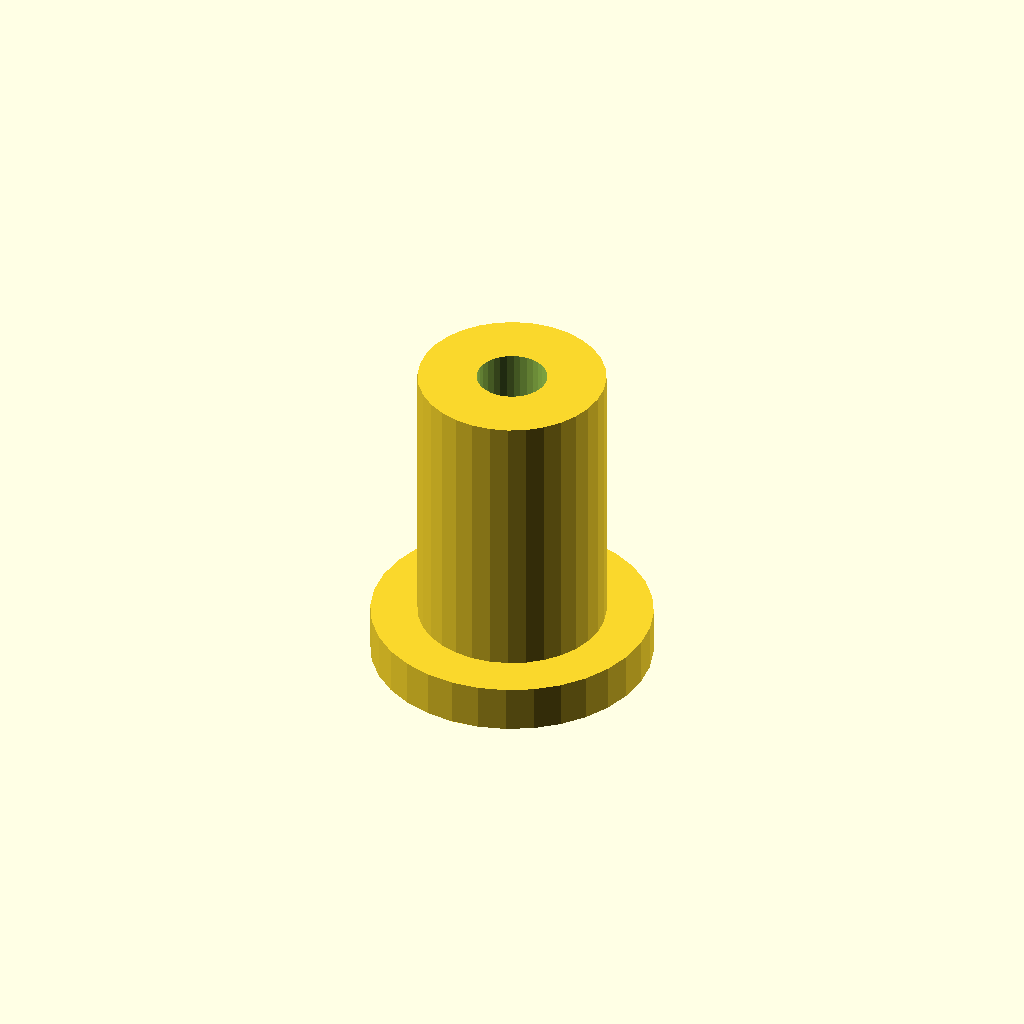
Cell 1: rendered with the file's own defaults.
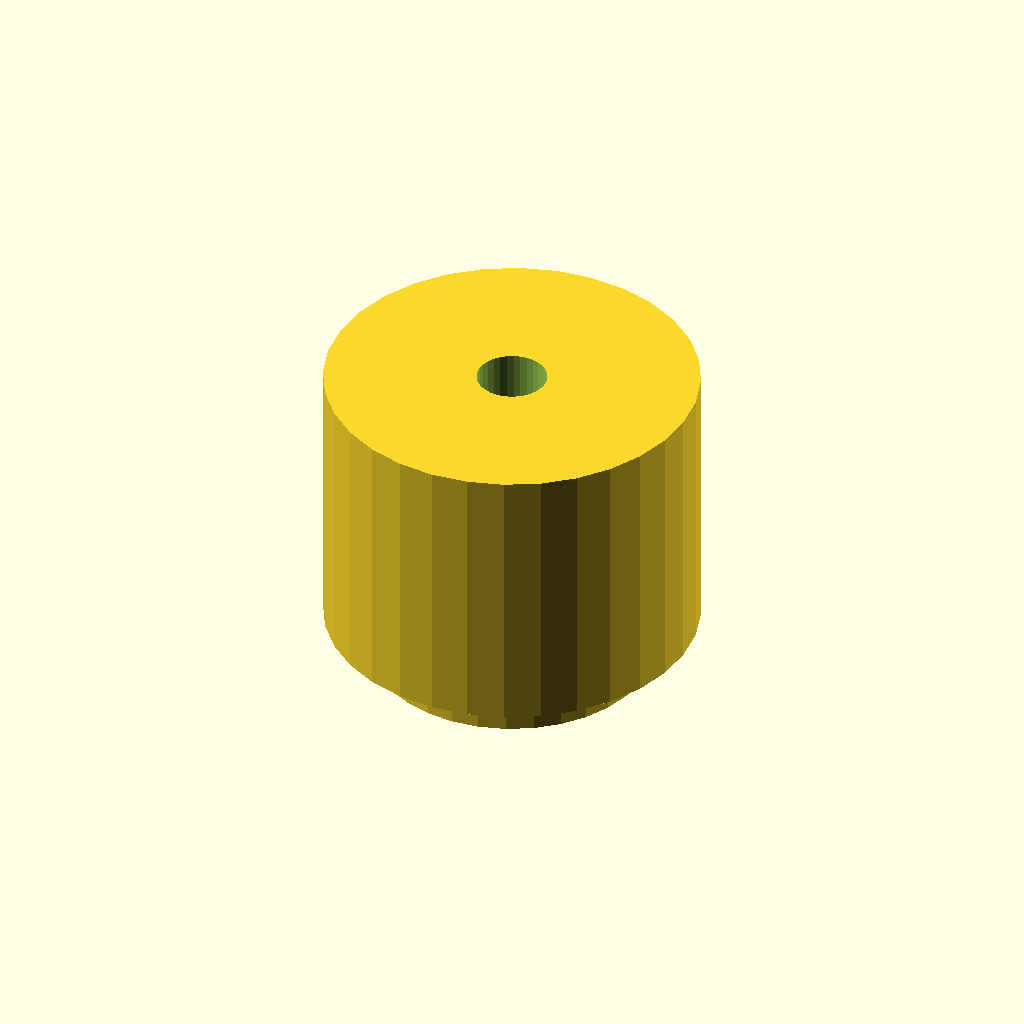
Cell 2: the same model with post_d = 16.
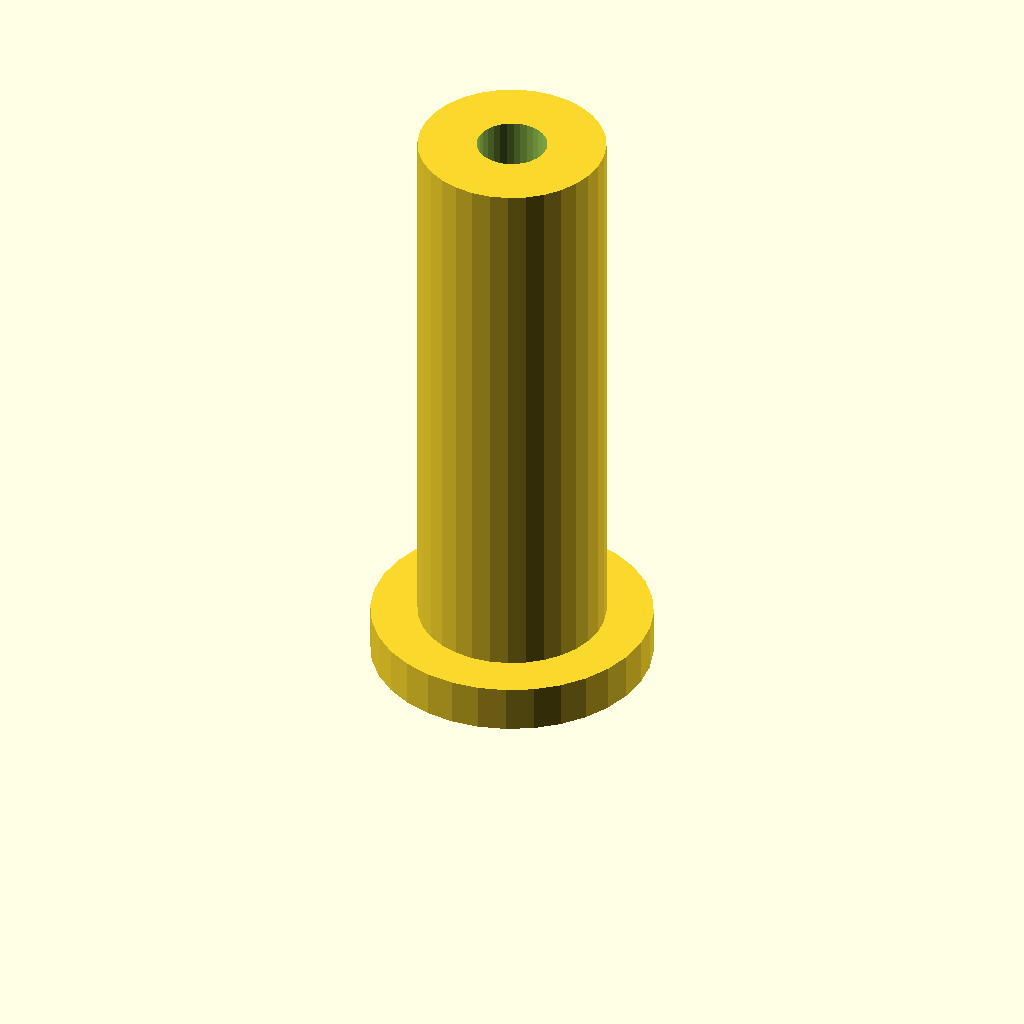
Cell 3: the same model with post_h = 24.
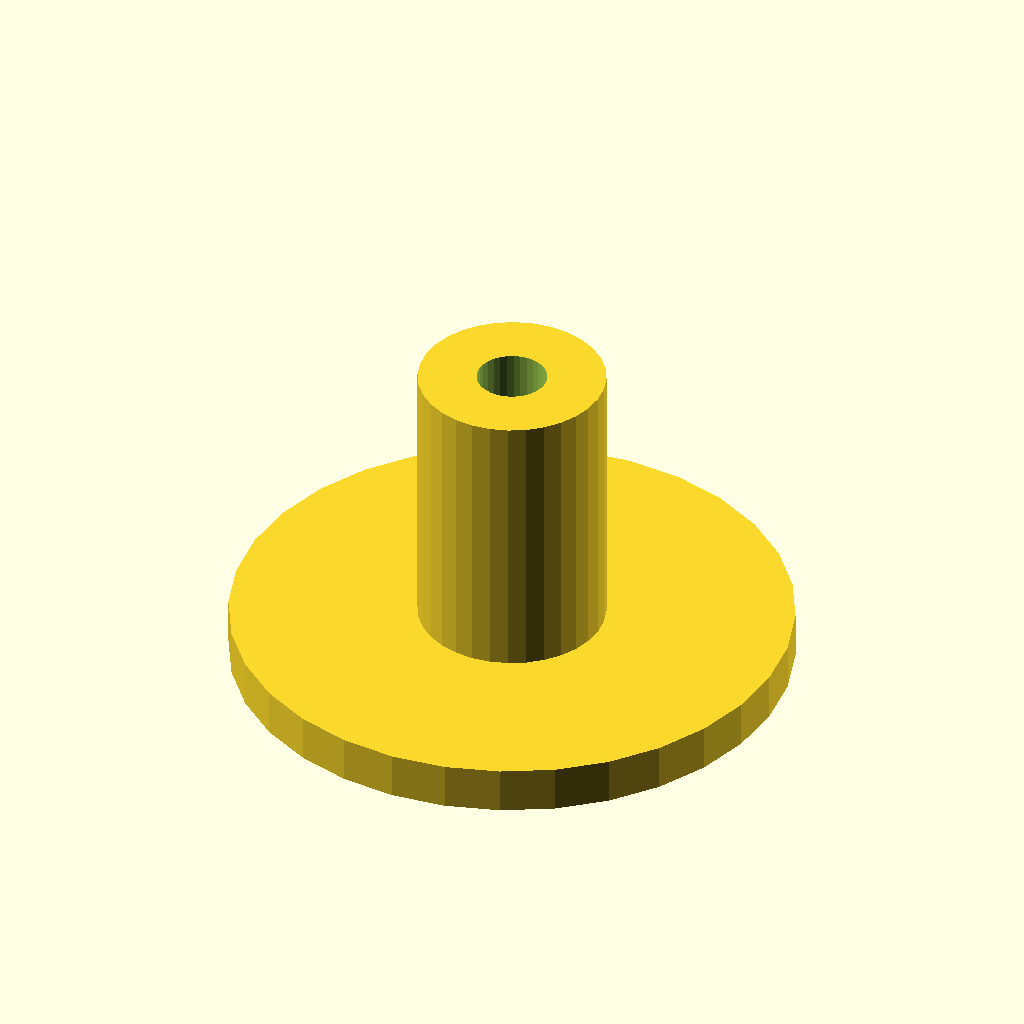
Cell 4: the same model with flange_d = 24.
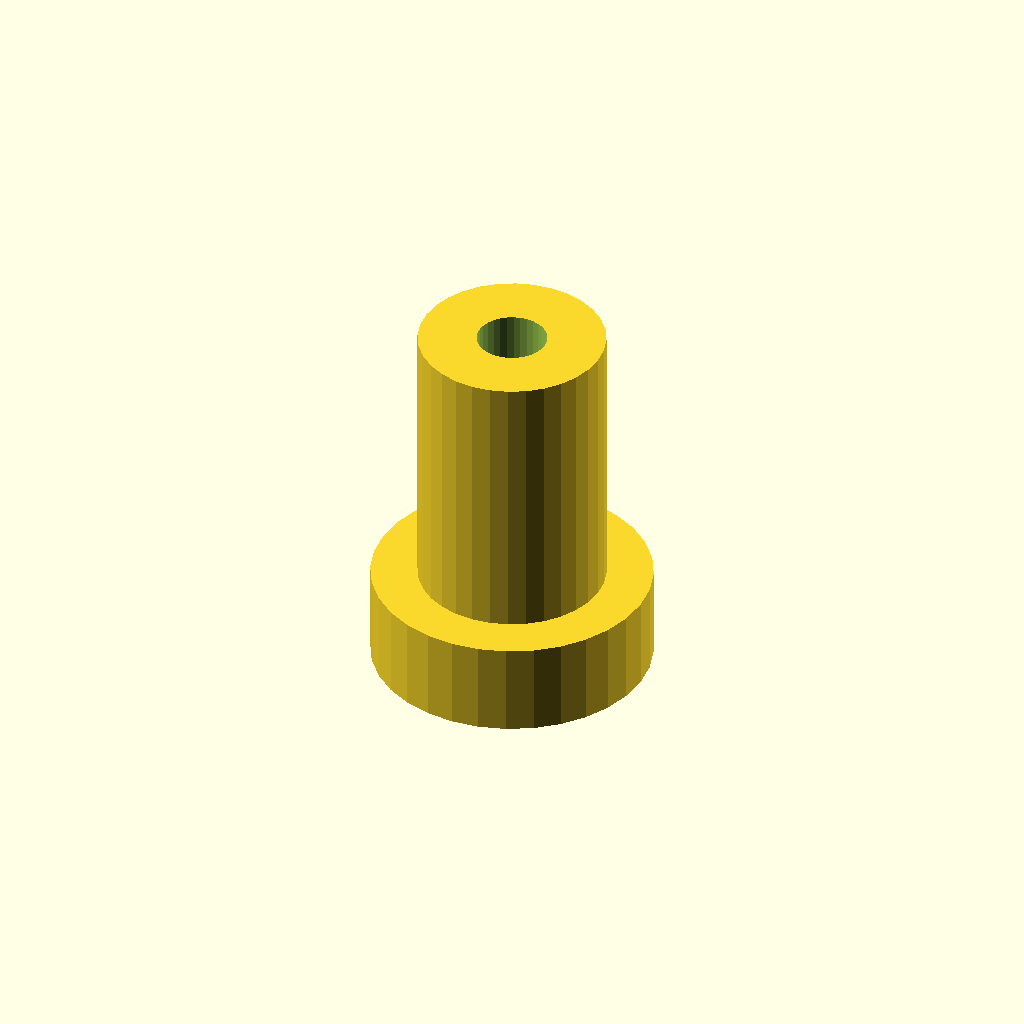
Cell 5: the same model with flange_t = 4.
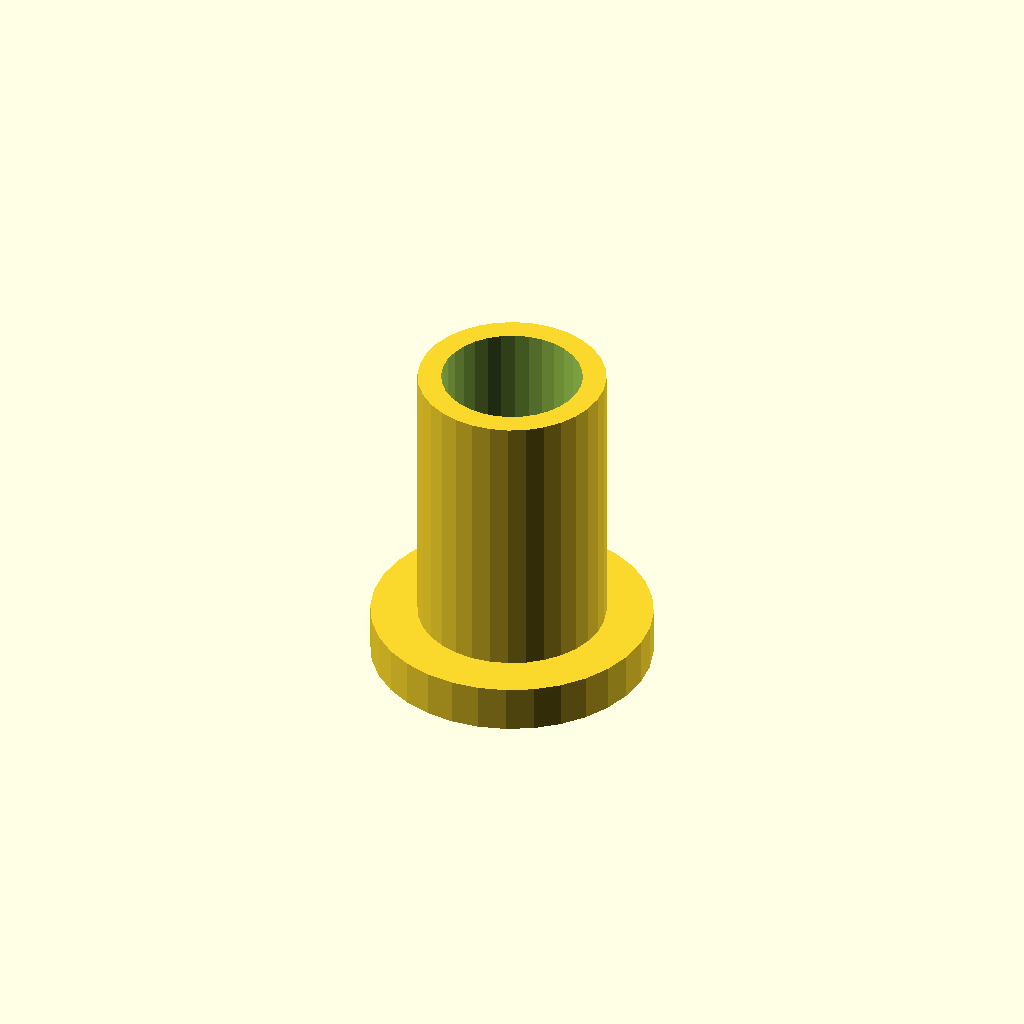
Cell 6: the same model with bore_d = 6.
All cells are drawn from one camera (rotation 55°, 0°, 25°, orthographic, colour scheme Cornfield), so only the parameter changes between them.
Source of the model, optional_data/data/scale1/microfeatures/part_0184.scad:
$fn = 32;

// ----------------------------------------------------------------------
// Micro post: flanged post, 5-20 mm class
// ----------------------------------------------------------------------

// --- parameters (mm) ---
post_d = 8;               // post diameter
post_h = 12;              // post height above the flange
flange_d = 12;            // flange diameter
flange_t = 2;             // flange thickness
bore_d = 3;               // through bore

total_h = post_h + flange_t;  // overall height

difference() {
  union() {
    cylinder(h = flange_t, d = flange_d);
    translate([0, 0, flange_t]) cylinder(h = post_h, d = post_d);
  }
  translate([0, 0, -1]) cylinder(h = total_h + 2, d = bore_d);
}
Parameter table extracted from the source (name, type, default, range or options):
post_d: number, default 8
post_h: number, default 12
flange_d: number, default 12
flange_t: number, default 2
bore_d: number, default 3
